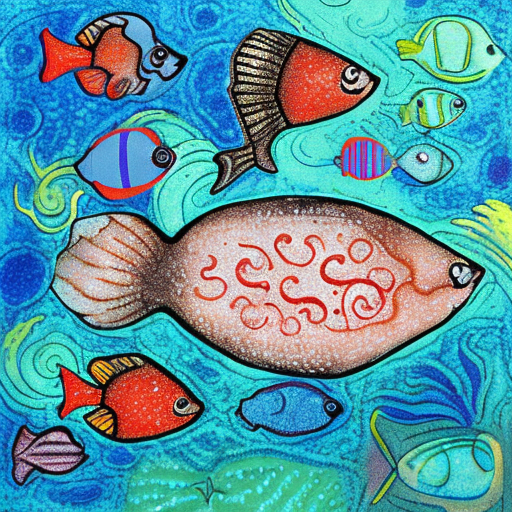
Generation parameters embedded in this image by AUTOMATIC1111 Stable Diffusion web UI or a fork of it (Forge, ...) (PNG 'parameters' text chunk):
fish
Steps: 50, Sampler: DDIM, CFG scale: 10, Seed: 4199188586, Size: 512x512, Model hash: cc6cb27103, Model: models_v1-5-pruned-emaonly